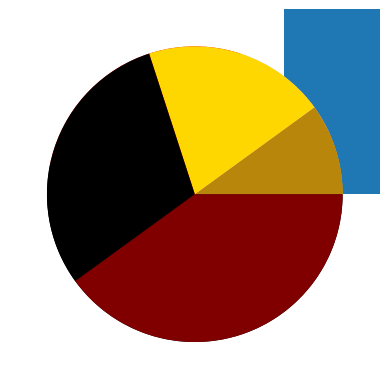

Recreate this plot in Python. (Note: this script raises an exception after producing the figure.)
from matplotlib.pyplot import bar

x = [1,2,3,4]
y = [2,4,8,16]

bar(x,y);

bar(y,x);

from matplotlib.pyplot import scatter

scatter(x,y);

scatter(y,x);

from matplotlib.pyplot import plot

plot(x,y);

plot(y,x);

from matplotlib.pyplot import pie

pie(y,colors=['orange','pink','red','black']);

pie(x,colors=['darkgoldenrod','gold','black','maroon']);

import pandas as pd
import matplotlib.pyplot as plt 

print("Our data")
data = pd.DataFrame({"X":x,"Y":y} )
display(data)

# Create 2-by-2grid
fig, axs = plt.subplots(2, 2, figsize=(10, 10))

# Add each plot into the grid
axs[0, 0].bar(data["X"],data["Y"]);
axs[1, 0].scatter(data["X"],data["Y"]);
axs[0, 1].plot(data['X'], data["Y"]);
axs[1, 1].pie(x,colors=['darkgoldenrod','gold','black','maroon']);
plt.show()